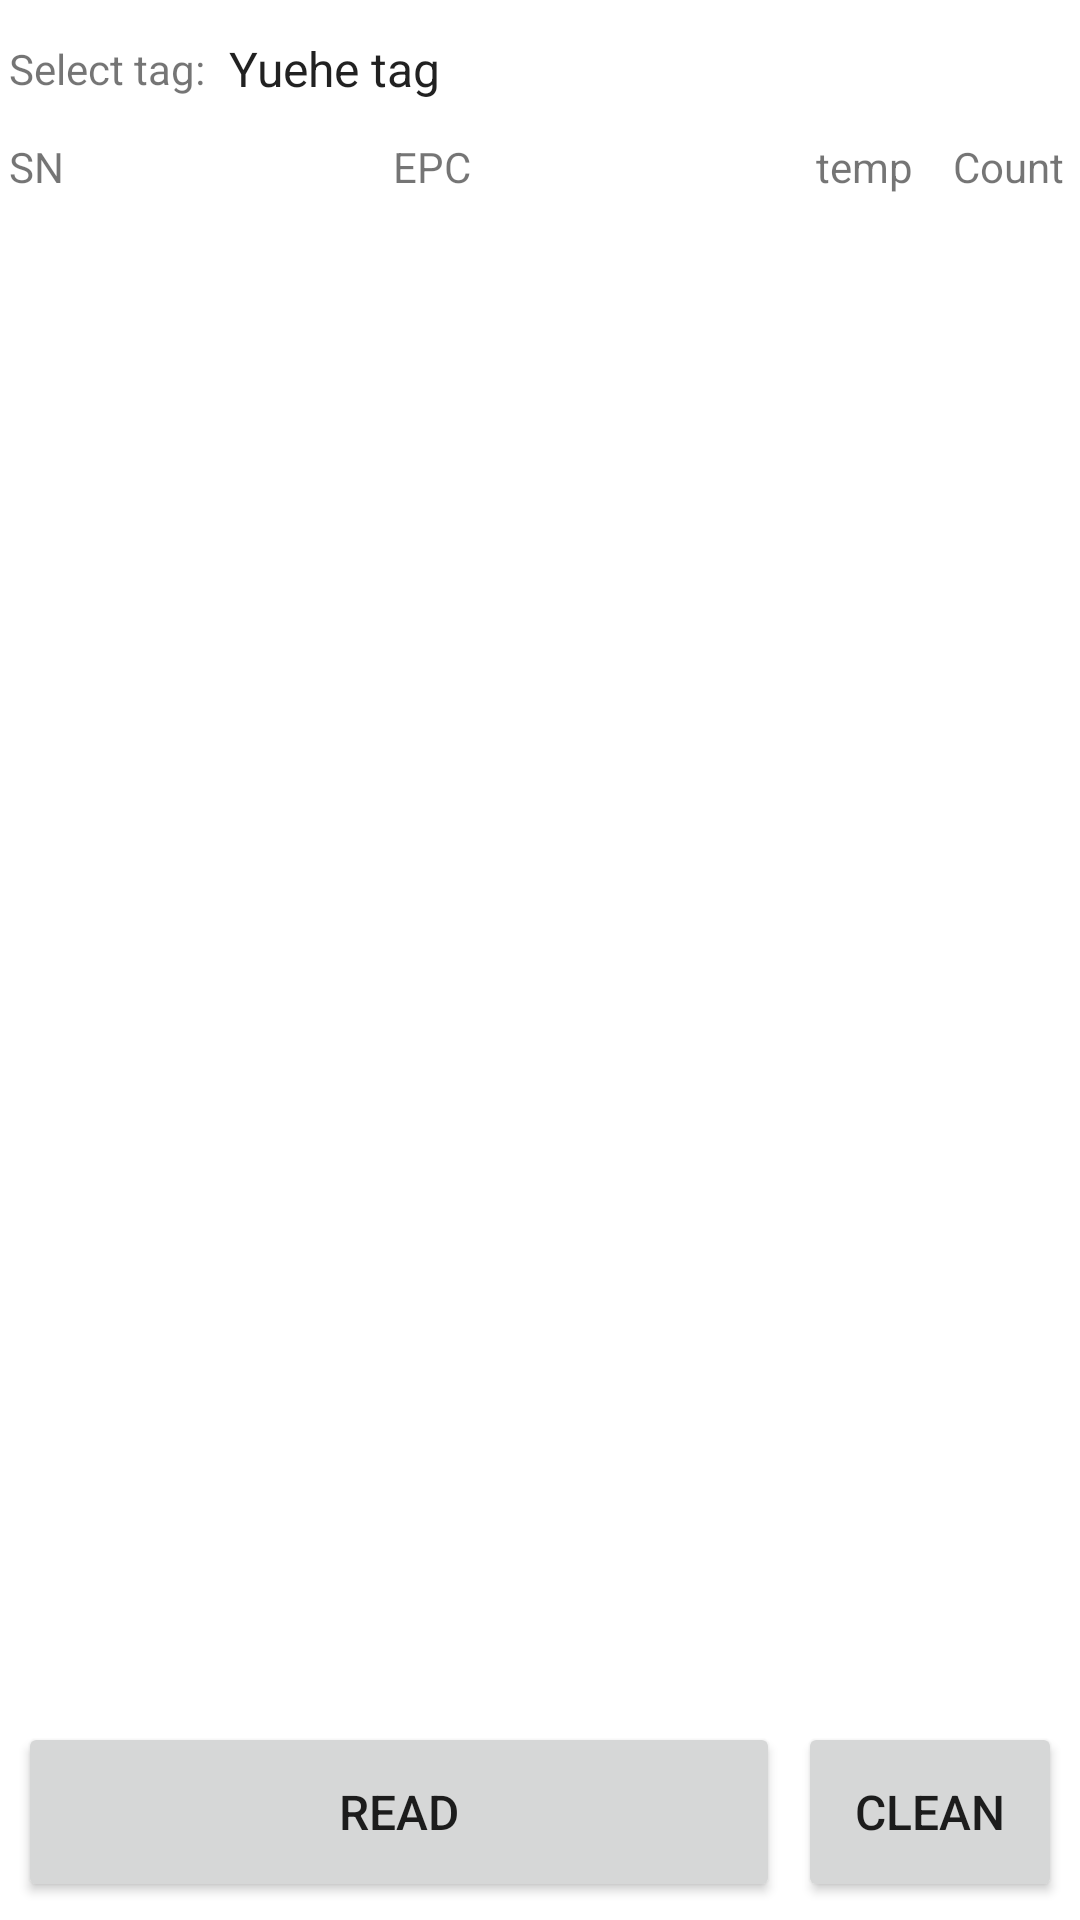

Android layout source for this screen:
<!-- AndroidManifest.xml: application theme Theme.UHFG -->
<!-- res/layout/fragment_temperature_tag.xml -->
<?xml version="1.0" encoding="utf-8"?>
<LinearLayout xmlns:android="http://schemas.android.com/apk/res/android"
    android:orientation="vertical"
    android:layout_width="match_parent"
    android:layout_height="match_parent">
    <LinearLayout
        android:orientation="horizontal"
        android:layout_width="match_parent"
        android:layout_height="wrap_content"
        android:layout_margin="@dimen/margin_3dp">
        <TextView
            android:layout_gravity="center"
            android:layout_width="wrap_content"
            android:layout_height="wrap_content"
            android:text="@string/tag_select"/>
        <Spinner
            android:entries="@array/temp_manufacturer"
            android:id="@+id/spinner_manufactorer"
            android:background="@drawable/spinner_background"
            android:layout_width="match_parent"
            android:layout_height="wrap_content"
            android:minHeight="@dimen/min_height_40dp"/>
    </LinearLayout>
    <include layout="@layout/temperature_tag_item"/>
    <ListView
        android:id="@+id/listVew_epc"
        android:layout_width="match_parent"
        android:layout_height="wrap_content"
        android:layout_weight="1"/>
    <LinearLayout
        android:orientation="horizontal"
        android:layout_width="match_parent"
        android:layout_height="wrap_content"
        android:layout_margin="@dimen/margin_3dp">
        <Button
            android:textSize="@dimen/text_size_18sp"
            android:id="@+id/button_read"
            android:layout_width="wrap_content"
            android:layout_height="wrap_content"
            android:layout_margin="3dp"
            android:minHeight="@dimen/min_height_60dp"
            android:text="@string/read"
            android:layout_weight="1"/>
        <Button
            android:textSize="@dimen/text_size_18sp"
            android:id="@+id/button_clean"
            android:layout_width="wrap_content"
            android:layout_height="wrap_content"
            android:layout_margin="3dp"
            android:minHeight="@dimen/min_height_60dp"
            android:text="@string/clean"/>
    </LinearLayout>
</LinearLayout>
<!-- res/layout/temperature_tag_item.xml (included above) -->
<?xml version="1.0" encoding="utf-8"?>
<LinearLayout xmlns:android="http://schemas.android.com/apk/res/android"
    android:orientation="horizontal"
    android:layout_width="match_parent"
    android:layout_height="wrap_content">
    <TextView
        android:gravity="center"
        android:id="@+id/textView_sn"
        android:layout_width="0dp"
        android:layout_height="wrap_content"
        android:text="@string/sn"
        android:layout_weight="1"/>
    <TextView
        android:gravity="center"
        android:id="@+id/textView_epc"
        android:layout_width="0dp"
        android:layout_height="wrap_content"
        android:text="@string/epc"
        android:layout_weight="10"/>
    <TextView
        android:gravity="center"
        android:id="@+id/textView_temp"
        android:layout_width="0dp"
        android:layout_height="wrap_content"
        android:text="@string/temp"
        android:layout_weight="2"/>
    <TextView
        android:gravity="center"
        android:id="@+id/textView_count"
        android:layout_width="0dp"
        android:layout_height="wrap_content"
        android:text="@string/tag_count"
        android:layout_weight="2"/>
</LinearLayout>
<!-- resources referenced by this layout -->
<resources>
  <array name="temp_manufacturer">
          <item>Yuehe tag</item>
          <item>Yilian tag</item>
      </array>
  <dimen name="margin_3dp">3dp</dimen>
  <dimen name="min_height_40dp">40dp</dimen>
  <dimen name="min_height_60dp">60dp</dimen>
  <dimen name="text_size_18sp">16sp</dimen>
  <!-- drawable spinner_background (drawable) -->
  <?xml version="1.0" encoding="utf-8"?>
  <layer-list xmlns:android="http://schemas.android.com/apk/res/android">
      <item>
          <shape>
              <solid android:color="@color/colorWhite"/>
              <corners android:radius="2dp"/>
              <stroke
                  android:width="1dp"
                  android:color="#1296db"/>
          </shape>
      </item>
      <item>
          <bitmap
              android:gravity="end"
              android:src="@drawable/arrow"/>
      </item>
  </layer-list>
  <string name="clean">Clean</string>
  <string name="epc">EPC</string>
  <string name="read">Read</string>
  <string name="sn">SN</string>
  <string name="tag_count">Count</string>
  <string name="tag_select">Select tag:</string>
  <string name="temp">temp</string>
  <style name="Theme.UHFG" parent="@style/Theme.MaterialComponents.DayNight.DarkActionBar">
          <item name="colorOnPrimary">@color/black</item>
          <item name="colorOnSecondary">@color/black</item>
          <item name="colorPrimary">@color/purple_200</item>
          <item name="colorPrimaryVariant">@color/purple_700</item>
          <item name="colorSecondary">@color/teal_200</item>
          <item name="colorSecondaryVariant">@color/teal_200</item>
      </style>
  <color name="colorWhite">#ffffffff</color>
  <style name="Theme.MaterialComponents.DayNight.DarkActionBar" parent="@style/Theme.MaterialComponents">
      </style>
  <color name="black">#ff000000</color>
  <color name="purple_200">#ffbb86fc</color>
  <color name="purple_700">#ff3700b3</color>
  <color name="teal_200">#ff03dac5</color>
</resources>
